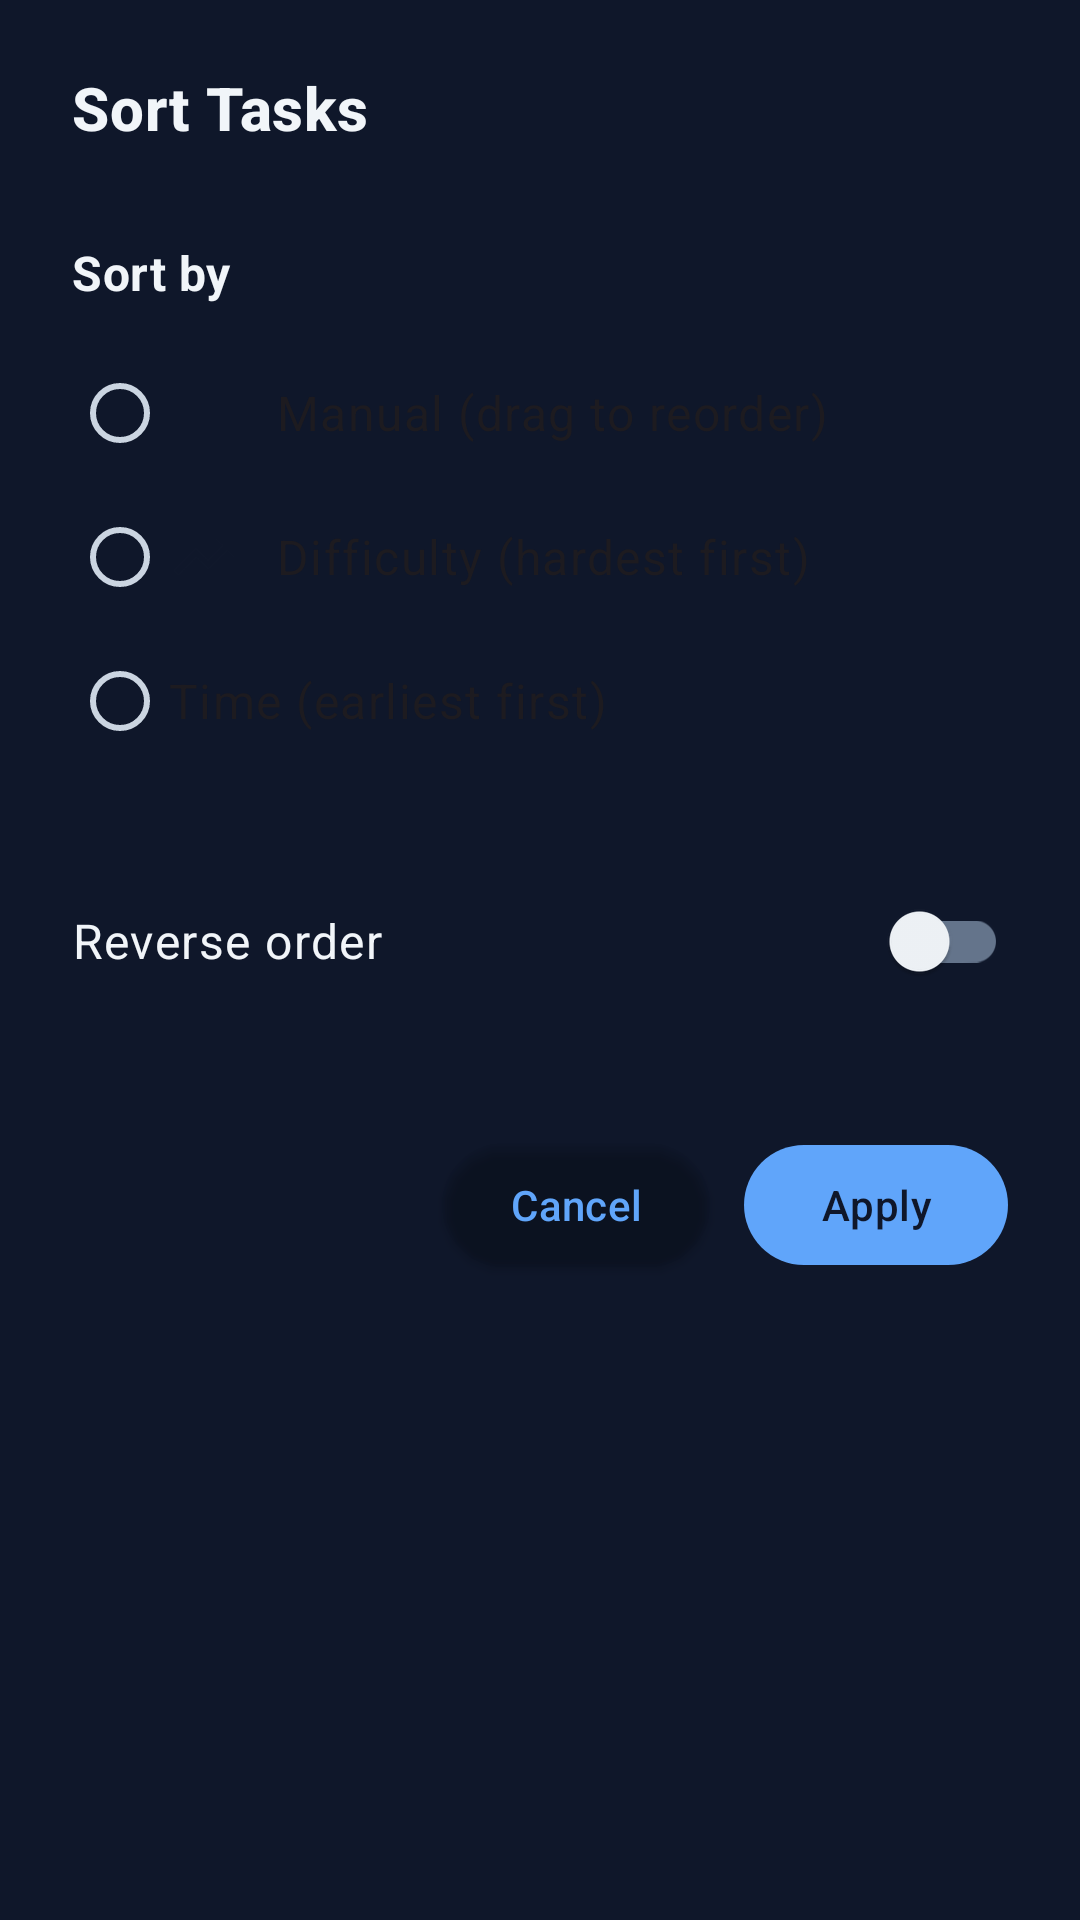

Android layout source for this screen:
<!-- AndroidManifest.xml: application theme Theme.Nexday -->
<!-- res/layout/bottom_sheet_sort_selection.xml -->
<?xml version="1.0" encoding="utf-8"?>
<LinearLayout xmlns:android="http://schemas.android.com/apk/res/android"
    xmlns:app="http://schemas.android.com/apk/res-auto"
    android:layout_width="match_parent"
    android:layout_height="wrap_content"
    android:orientation="vertical"
    android:paddingTop="16dp"
    android:paddingBottom="24dp"
    android:paddingHorizontal="24dp">

    
    <LinearLayout
        android:layout_width="match_parent"
        android:layout_height="wrap_content"
        android:orientation="horizontal"
        android:gravity="center_vertical"
        android:layout_marginBottom="24dp">
        
        <TextView
            android:layout_width="0dp"
            android:layout_height="wrap_content"
            android:layout_weight="1"
            android:text="Sort Tasks"
            android:textAppearance="?attr/textAppearanceHeadline6"
            android:textStyle="bold" />
            
        <ImageButton
            android:id="@+id/closeButton"
            android:layout_width="40dp"
            android:layout_height="40dp"
            android:background="?attr/selectableItemBackgroundBorderless"
            android:src="@drawable/ic_close_24"
            android:contentDescription="Close"
            android:padding="8dp" />
            
    </LinearLayout>

    
    <TextView
        android:layout_width="wrap_content"
        android:layout_height="wrap_content"
        android:text="Sort by"
        android:textAppearance="?attr/textAppearanceSubtitle1"
        android:textStyle="bold"
        android:layout_marginBottom="12dp" />

    <RadioGroup
        android:id="@+id/sortTypeRadioGroup"
        android:layout_width="match_parent"
        android:layout_height="wrap_content"
        android:layout_marginBottom="24dp">

        <RadioButton
            android:id="@+id/manualSortRadio"
            android:layout_width="match_parent"
            android:layout_height="wrap_content"
            android:text="Manual (drag to reorder)"
            android:textAppearance="?attr/textAppearanceBody1"
            android:paddingVertical="8dp"
            android:drawableStart="@drawable/ic_drag_handle_24"
            android:drawablePadding="12dp" />

        <RadioButton
            android:id="@+id/difficultySortRadio"
            android:layout_width="match_parent"
            android:layout_height="wrap_content"
            android:text="Difficulty (hardest first)"
            android:textAppearance="?attr/textAppearanceBody1"
            android:paddingVertical="8dp"
            android:drawableStart="@drawable/ic_trending_up_24"
            android:drawablePadding="12dp" />

        <RadioButton
            android:id="@+id/timeSortRadio"
            android:layout_width="match_parent"
            android:layout_height="wrap_content"
            android:text="Time (earliest first)"
            android:textAppearance="?attr/textAppearanceBody1"
            android:paddingVertical="8dp"
            android:drawableStart="@drawable/ic_schedule_24"
            android:drawablePadding="12dp" />

    </RadioGroup>

    
    <LinearLayout
        android:layout_width="match_parent"
        android:layout_height="wrap_content"
        android:orientation="horizontal"
        android:gravity="center_vertical"
        android:layout_marginBottom="32dp"
        android:paddingVertical="8dp">

        <TextView
            android:layout_width="0dp"
            android:layout_height="wrap_content"
            android:layout_weight="1"
            android:text="Reverse order"
            android:textAppearance="?attr/textAppearanceBody1" />

        <com.google.android.material.switchmaterial.SwitchMaterial
            android:id="@+id/reverseSortSwitch"
            android:layout_width="wrap_content"
            android:layout_height="wrap_content" />

    </LinearLayout>

    
    <LinearLayout
        android:layout_width="match_parent"
        android:layout_height="wrap_content"
        android:orientation="horizontal"
        android:gravity="end">

        <com.google.android.material.button.MaterialButton
            android:id="@+id/cancelButton"
            android:layout_width="wrap_content"
            android:layout_height="wrap_content"
            android:text="Cancel"
            style="@style/Widget.Material3.Button.TextButton"
            android:layout_marginEnd="12dp" />

        <com.google.android.material.button.MaterialButton
            android:id="@+id/applyButton"
            android:layout_width="wrap_content"
            android:layout_height="wrap_content"
            android:text="Apply"
            style="@style/Widget.Material3.Button" />

    </LinearLayout>

</LinearLayout>
<!-- resources referenced by this layout -->
<resources>
  <!-- drawable ic_drag_handle_24 (drawable) -->
  <vector xmlns:android="http://schemas.android.com/apk/res/android"
      android:width="24dp"
      android:height="24dp"
      android:viewportWidth="24"
      android:viewportHeight="24"
      android:tint="?attr/colorOnPrimary">
    <path
        android:fillColor="@android:color/white"
        android:pathData="M20,9H4v2h16V9zM4,15h16v-2H4V15z"/>
  </vector>
  <color name="primary">#60A5FA</color>
  <color name="on_primary">#0F172A</color>
  <color name="primary_variant">#3B82F6</color>
  <color name="secondary">#A78BFA</color>
  <color name="on_secondary">#1E1B4B</color>
  <color name="secondary_variant">#8B5CF6</color>
  <color name="surface">#1E293B</color>
  <color name="on_surface">#F1F5F9</color>
  <color name="surface_variant">#334155</color>
  <color name="on_surface_variant">#CBD5E1</color>
  <color name="surface_container">#475569</color>
  <color name="background">#0F172A</color>
  <color name="on_background">#F1F5F9</color>
  <color name="outline">#64748B</color>
  <color name="outline_variant">#475569</color>
  <color name="error_red">#EF4444</color>
  <style name="Widget.Nexday.CardView" parent="Widget.Material3.CardView.Elevated">
          <item name="cardBackgroundColor">@color/surface</item>
          <item name="cardCornerRadius">16dp</item>
          <item name="cardElevation">4dp</item>
          <item name="strokeColor">@color/outline_variant</item>
          <item name="strokeWidth">0dp</item>
      </style>
  <style name="Widget.Nexday.Button" parent="Widget.Material3.Button">
          <item name="backgroundTint">@color/primary</item>
          <item name="android:textColor">@color/on_primary</item>
          <item name="cornerRadius">12dp</item>
          <item name="android:elevation">2dp</item>
      </style>
  <style name="TextAppearance.Nexday.TitleLarge" parent="TextAppearance.Material3.TitleLarge">
          <item name="android:textSize">22sp</item>
          <item name="android:textColor">@color/on_surface</item>
          <item name="android:fontFamily">sans-serif-medium</item>
          <item name="android:letterSpacing">0</item>
          <item name="android:lineSpacingMultiplier">1.3</item>
      </style>
  <style name="TextAppearance.Nexday.BodyLarge" parent="TextAppearance.Material3.BodyLarge">
          <item name="android:textSize">16sp</item>
          <item name="android:textColor">@color/on_surface</item>
          <item name="android:fontFamily">sans-serif</item>
          <item name="android:letterSpacing">0.01</item>
          <item name="android:lineSpacingMultiplier">1.4</item>
      </style>
  <style name="TextAppearance.Nexday.BodyMedium" parent="TextAppearance.Material3.BodyMedium">
          <item name="android:textSize">14sp</item>
          <item name="android:textColor">@color/on_surface</item>
          <item name="android:fontFamily">sans-serif</item>
          <item name="android:letterSpacing">0.02</item>
          <item name="android:lineSpacingMultiplier">1.4</item>
      </style>
  <style name="TextAppearance.Nexday.LabelLarge" parent="TextAppearance.Material3.LabelLarge">
          <item name="android:textSize">14sp</item>
          <item name="android:textColor">@color/on_surface</item>
          <item name="android:fontFamily">sans-serif-medium</item>
          <item name="android:letterSpacing">0.01</item>
          <item name="android:textAllCaps">false</item>
      </style>
  <style name="TextAppearance.Nexday.LabelMedium" parent="TextAppearance.Material3.LabelMedium">
          <item name="android:textSize">12sp</item>
          <item name="android:textColor">@color/on_surface</item>
          <item name="android:fontFamily">sans-serif-medium</item>
          <item name="android:letterSpacing">0.02</item>
          <item name="android:textAllCaps">false</item>
      </style>
</resources>
